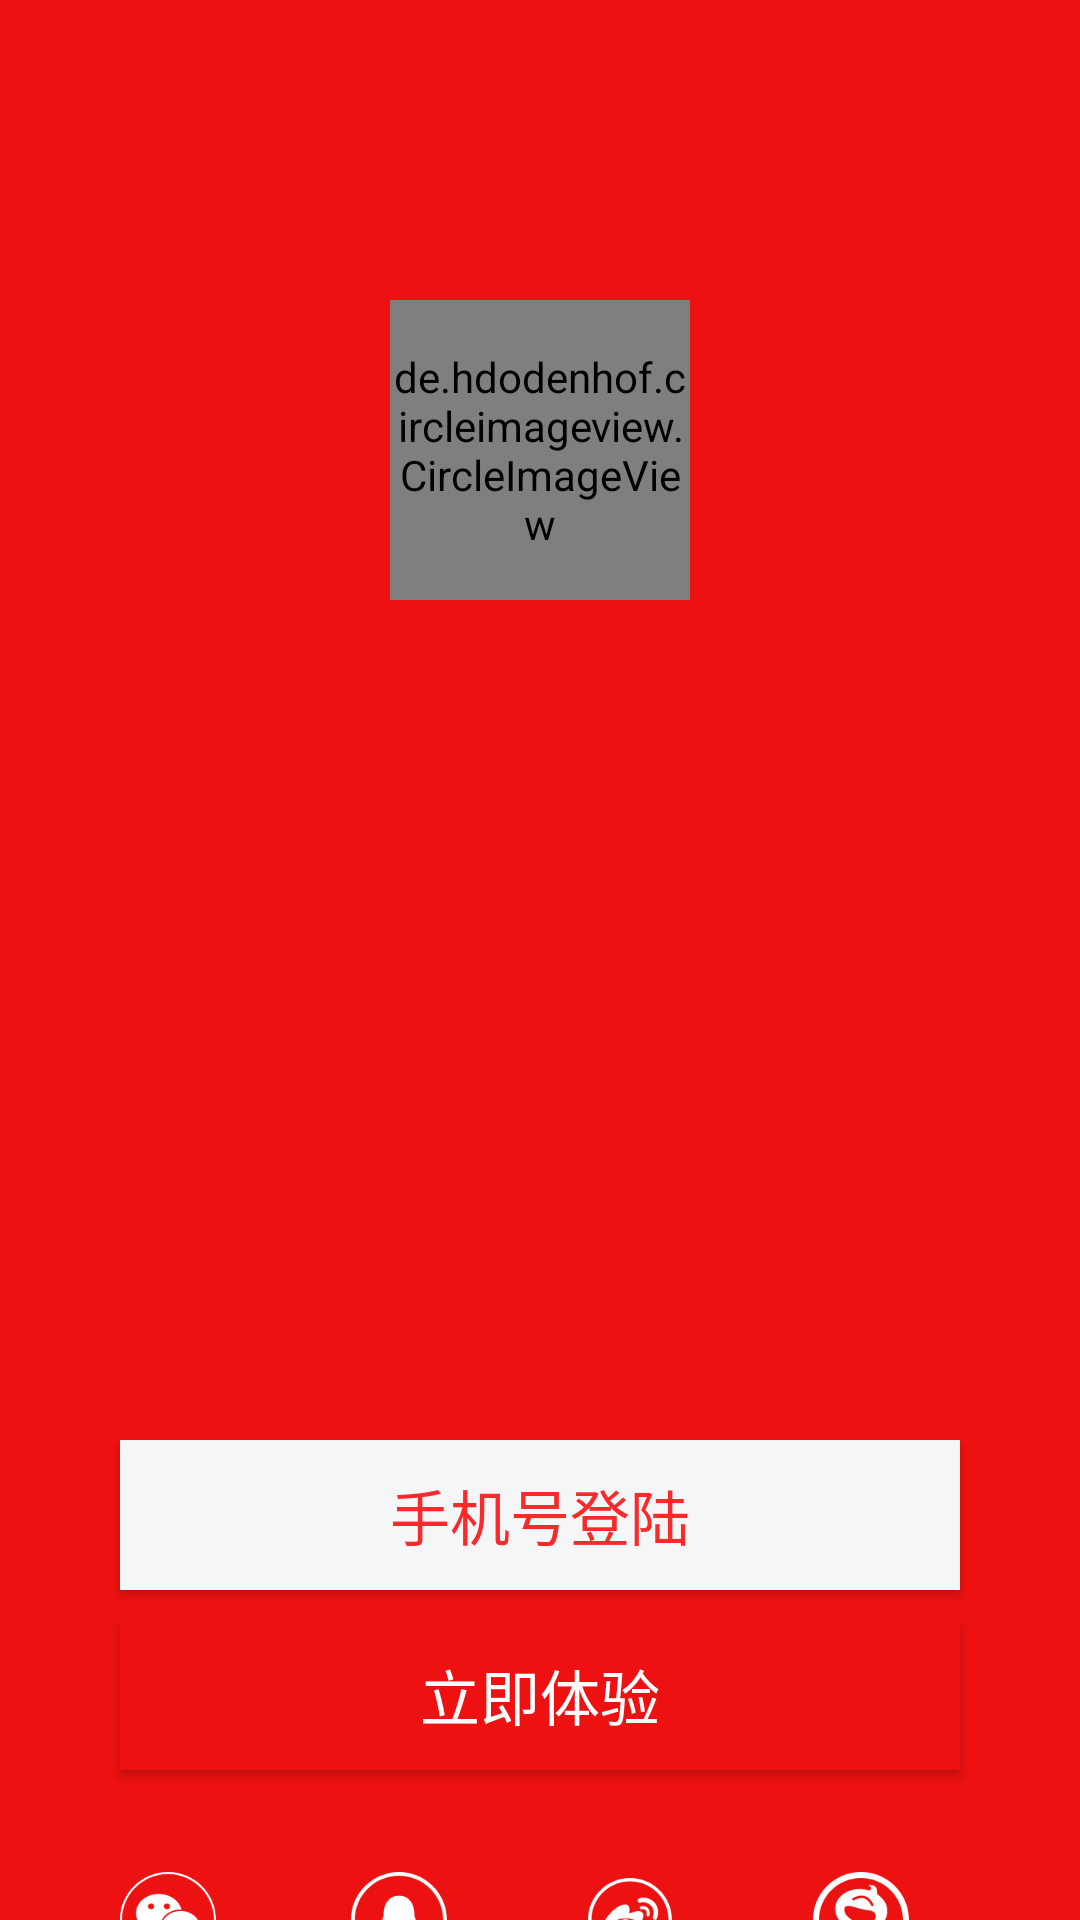

The Android layout XML behind this screen, and the referenced resources:
<!-- AndroidManifest.xml: application theme AppTheme -->
<!-- res/layout/login_activity.xml -->
<?xml version="1.0" encoding="utf-8"?>
<LinearLayout xmlns:android="http://schemas.android.com/apk/res/android"
    xmlns:app="http://schemas.android.com/apk/res-auto"
    xmlns:tools="http://schemas.android.com/tools"
    android:layout_width="match_parent"
    android:layout_height="match_parent"
    android:orientation="vertical"
    android:background="#EE1111">
    <LinearLayout
        android:layout_width="match_parent"
        android:orientation="vertical"
        android:layout_height="300dp">


        <de.hdodenhof.circleimageview.CircleImageView
            android:layout_gravity="center"
            android:layout_width="100dp"
            android:layout_height="100dp"
            android:background="#FF0000"
            android:layout_marginTop="100dp"
            android:src="@drawable/ic_log2"/>
    </LinearLayout>

    <LinearLayout
        android:layout_width="match_parent"
        android:layout_height="300dp"
        android:orientation="vertical"
        android:id="@+id/liner">


        <Button
            android:id="@+id/phone_log"
            android:layout_width="280dp"
            android:layout_height="50dp"
            android:layout_gravity="center"
            android:layout_marginTop="180dp"
            android:background="#F5F6F8"
            android:textSize="20sp"
            android:textColor="#F82A2A"
            android:text="手机号登陆"/>
        <Button
            android:layout_width="280dp"
            android:layout_height="50dp"
            android:layout_gravity="center"
            android:layout_marginTop="10dp"
            android:background="#EE1111"
            android:text="立即体验"
            android:textSize="20sp"
            android:textColor="#FFFFFF"/>

    </LinearLayout>

    <LinearLayout
        android:layout_width="match_parent"
        android:layout_height="60dp"
        android:layout_marginTop="10dp"
        android:orientation="horizontal">

        <ImageButton
            android:layout_width="wrap_content"
            android:layout_height="wrap_content"
            android:src="@drawable/ic_log3"
            android:background="#EE1111"
            android:layout_gravity="center"
            android:layout_marginLeft="40dp"/>
        <ImageButton
            android:layout_width="wrap_content"
            android:layout_height="wrap_content"
            android:src="@drawable/ic_log4"
            android:background="#EE1111"
            android:layout_gravity="center"
            android:layout_marginLeft="45dp"/>
        <ImageButton
            android:layout_width="wrap_content"
            android:layout_height="wrap_content"
            android:src="@drawable/ic_log5"
            android:background="#EE1111"
            android:layout_gravity="center"
            android:layout_marginLeft="45dp"/>
        <ImageButton
            android:layout_width="wrap_content"
            android:layout_height="wrap_content"
            android:src="@drawable/ic_log6"
            android:background="#EE1111"
            android:layout_gravity="center"
            android:layout_marginLeft="45dp"/>


    </LinearLayout>

    <LinearLayout
        android:layout_width="match_parent"
        android:layout_height="match_parent"
        android:orientation="horizontal">

        <CheckBox
            android:id="@+id/check_box"
            android:layout_width="wrap_content"
            android:layout_height="wrap_content"
            android:layout_gravity="center"
            android:button="@drawable/checkbox"
            android:layout_marginLeft="80dp"/>

        <TextView
            android:layout_gravity="center_vertical"
            android:layout_width="wrap_content"
            android:layout_height="wrap_content"
            android:text="同意"/>
        <TextView
            android:layout_gravity="center_vertical"
            android:layout_width="wrap_content"
            android:layout_height="wrap_content"
            android:textColor="#FFFFFF"
            android:text="《用户协议》"/>
        <TextView
            android:layout_gravity="center_vertical"
            android:layout_width="wrap_content"
            android:layout_height="wrap_content"
            android:text="和"/>
        <TextView
            android:layout_gravity="center_vertical"
            android:layout_width="wrap_content"
            android:layout_height="wrap_content"
            android:textColor="#FFFFFF"
            android:text="《隐私政策》"/>
    </LinearLayout>


</LinearLayout>
<!-- resources referenced by this layout -->
<resources>
  <!-- drawable checkbox (drawable) -->
  <?xml version="1.0" encoding="utf-8"?>
  <selector xmlns:android="http://schemas.android.com/apk/res/android">
  
      <item
          android:state_checked="true"
          android:drawable="@drawable/check_ok"
          />
      <item
          android:state_checked="false"
          android:drawable="@drawable/check_no"/>
  
  
  </selector>
  <!-- drawable ic_log2: png bitmap (drawable-xxxhdpi, 3259 bytes) -->
  <!-- drawable ic_log3: png bitmap (drawable-xxxhdpi, 5685 bytes) -->
  <!-- drawable ic_log4: png bitmap (drawable-xxxhdpi, 5069 bytes) -->
  <!-- drawable ic_log5: png bitmap (drawable-xxxhdpi, 5741 bytes) -->
  <!-- drawable ic_log6: png bitmap (drawable-xxxhdpi, 6127 bytes) -->
  <style name="AppTheme" parent="Theme.AppCompat.Light.NoActionBar">
          
          <item name="colorPrimary">@color/colorPrimary</item>
          <item name="colorPrimaryDark">@color/colorPrimaryDark</item>
          <item name="colorAccent">@color/colorAccent</item>
      </style>
  <!-- drawable check_ok: png bitmap (drawable-xxhdpi, 605 bytes) -->
  <!-- drawable check_no: png bitmap (drawable-xxhdpi, 373 bytes) -->
  <color name="colorPrimary">#008577</color>
  <color name="colorPrimaryDark">#00574B</color>
  <color name="colorAccent">#D81B60</color>
</resources>
